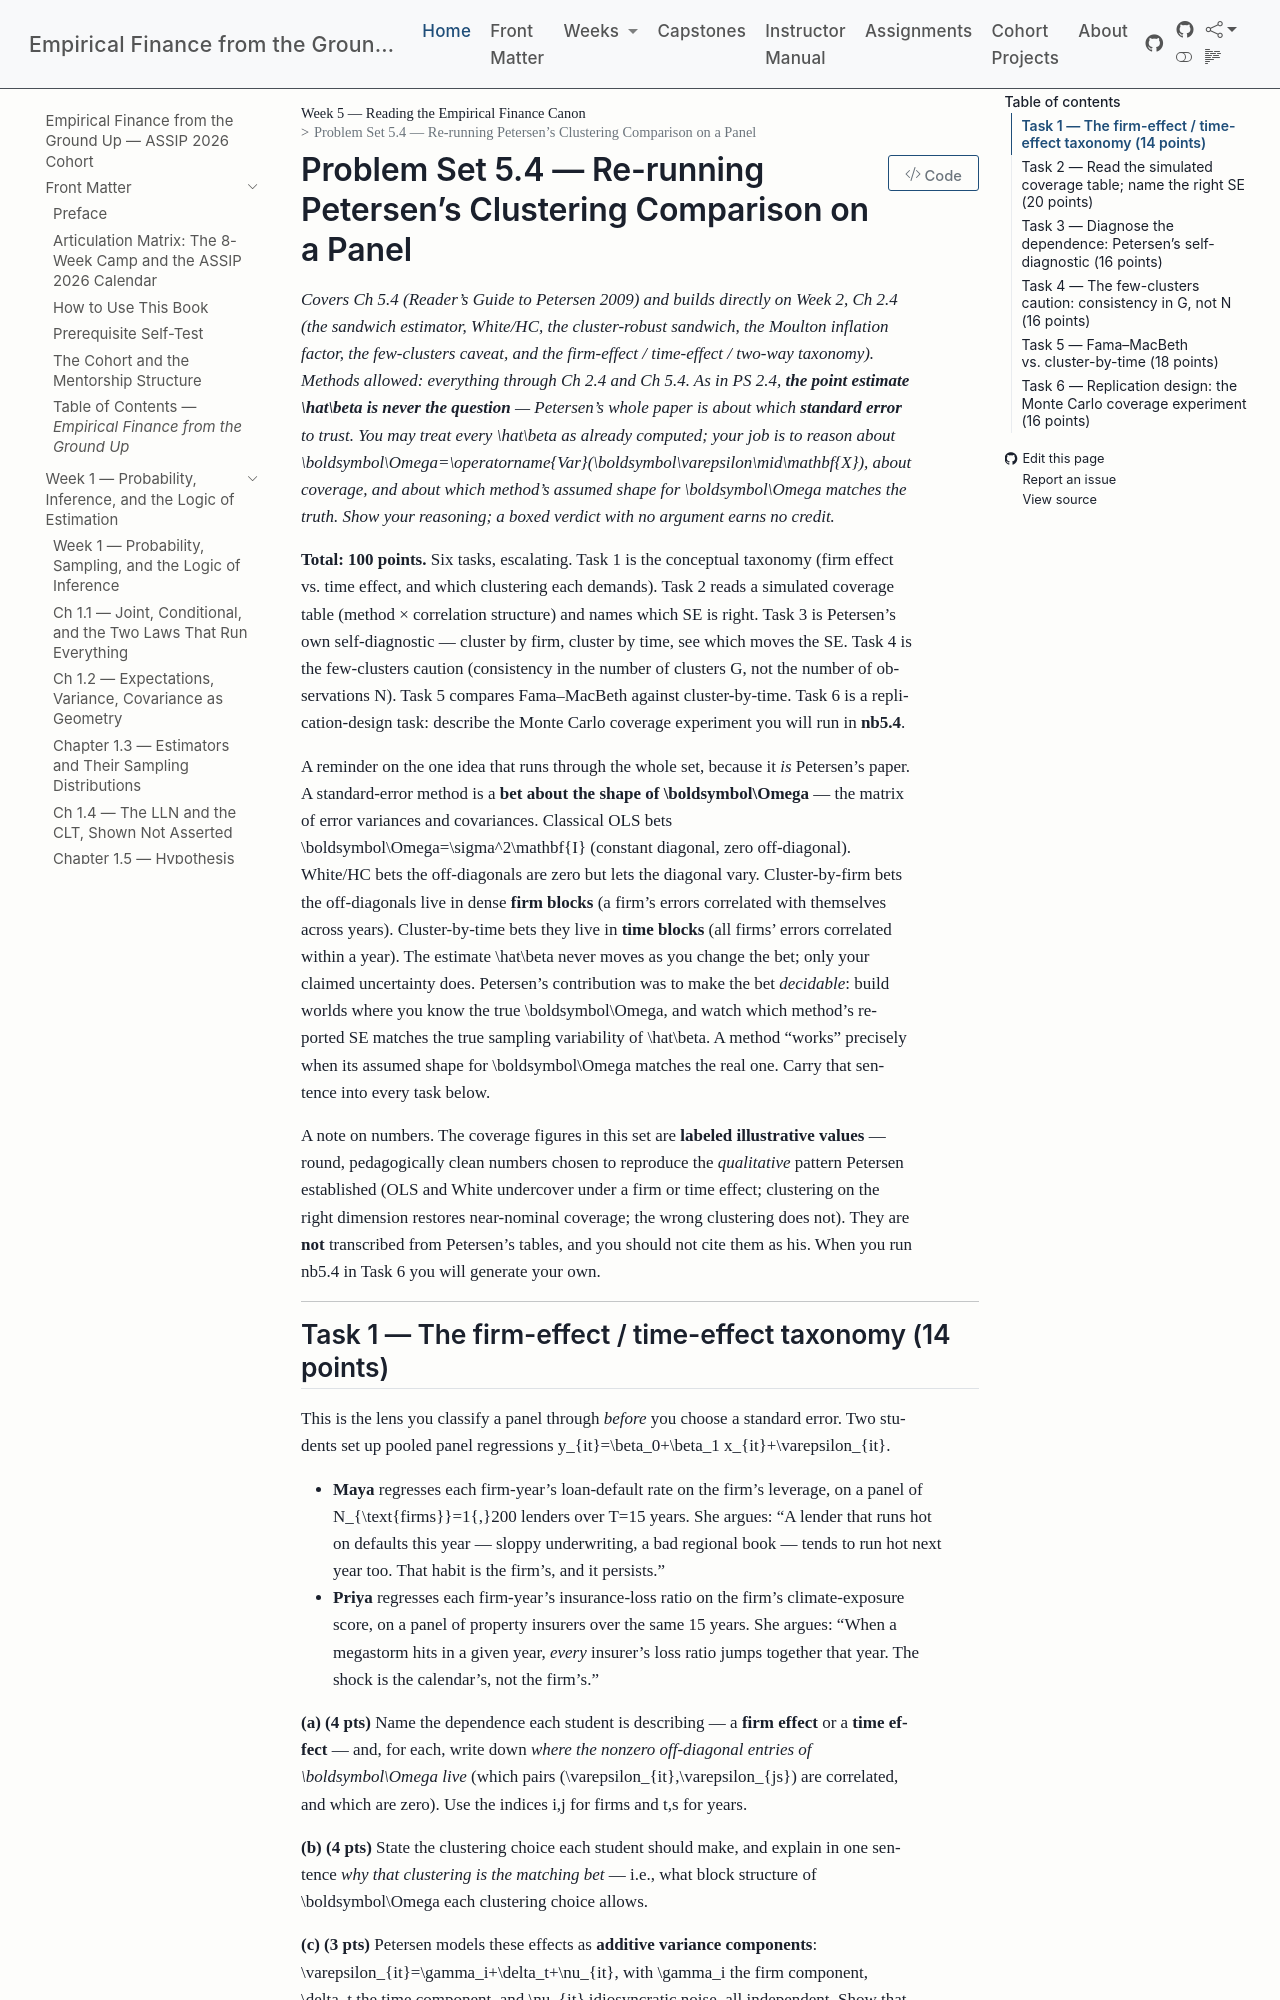

repository: edwardlg/assip-2026-empirical-finance · page: textbook/book/weeks/week-05/ps5.4.html · generator: mkdocs

# Problem Set 5.4 — Re-running Petersen's Clustering Comparison on a Panel

*Covers Ch 5.4 (Reader's Guide to Petersen 2009) and builds directly on Week 2, Ch 2.4 (the sandwich estimator, White/HC, the cluster-robust sandwich, the Moulton inflation factor, the few-clusters caveat, and the firm-effect / time-effect / two-way taxonomy). Methods allowed: everything through Ch 2.4 and Ch 5.4. As in PS 2.4, **the point estimate $\hat\beta$ is never the question** — Petersen's whole paper is about which **standard error** to trust. You may treat every $\hat\beta$ as already computed; your job is to reason about $\boldsymbol\Omega=\operatorname{Var}(\boldsymbol\varepsilon\mid\mathbf{X})$, about coverage, and about which method's assumed shape for $\boldsymbol\Omega$ matches the truth. Show your reasoning; a boxed verdict with no argument earns no credit.*

**Total: 100 points.** Six tasks, escalating. Task 1 is the conceptual taxonomy (firm effect vs. time effect, and which clustering each demands). Task 2 reads a simulated coverage table (method × correlation structure) and names which SE is right. Task 3 is Petersen's own self-diagnostic — cluster by firm, cluster by time, see which moves the SE. Task 4 is the few-clusters caution (consistency in the number of clusters $G$, not the number of observations $N$). Task 5 compares Fama–MacBeth against cluster-by-time. Task 6 is a replication-design task: describe the Monte Carlo coverage experiment you will run in **nb5.4**.

A reminder on the one idea that runs through the whole set, because it *is* Petersen's paper. A standard-error method is a **bet about the shape of $\boldsymbol\Omega$** — the matrix of error variances and covariances. Classical OLS bets $\boldsymbol\Omega=\sigma^2\mathbf{I}$ (constant diagonal, zero off-diagonal). White/HC bets the off-diagonals are zero but lets the diagonal vary. Cluster-by-firm bets the off-diagonals live in dense **firm blocks** (a firm's errors correlated with themselves across years). Cluster-by-time bets they live in **time blocks** (all firms' errors correlated within a year). The estimate $\hat\beta$ never moves as you change the bet; only your claimed uncertainty does. Petersen's contribution was to make the bet *decidable*: build worlds where you know the true $\boldsymbol\Omega$, and watch which method's reported SE matches the true sampling variability of $\hat\beta$. A method "works" precisely when its assumed shape for $\boldsymbol\Omega$ matches the real one. Carry that sentence into every task below.

A note on numbers. The coverage figures in this set are **labeled illustrative values** — round, pedagogically clean numbers chosen to reproduce the *qualitative* pattern Petersen established (OLS and White undercover under a firm or time effect; clustering on the right dimension restores near-nominal coverage; the wrong clustering does not). They are **not** transcribed from Petersen's tables, and you should not cite them as his. When you run nb5.4 in Task 6 you will generate your own.

---
